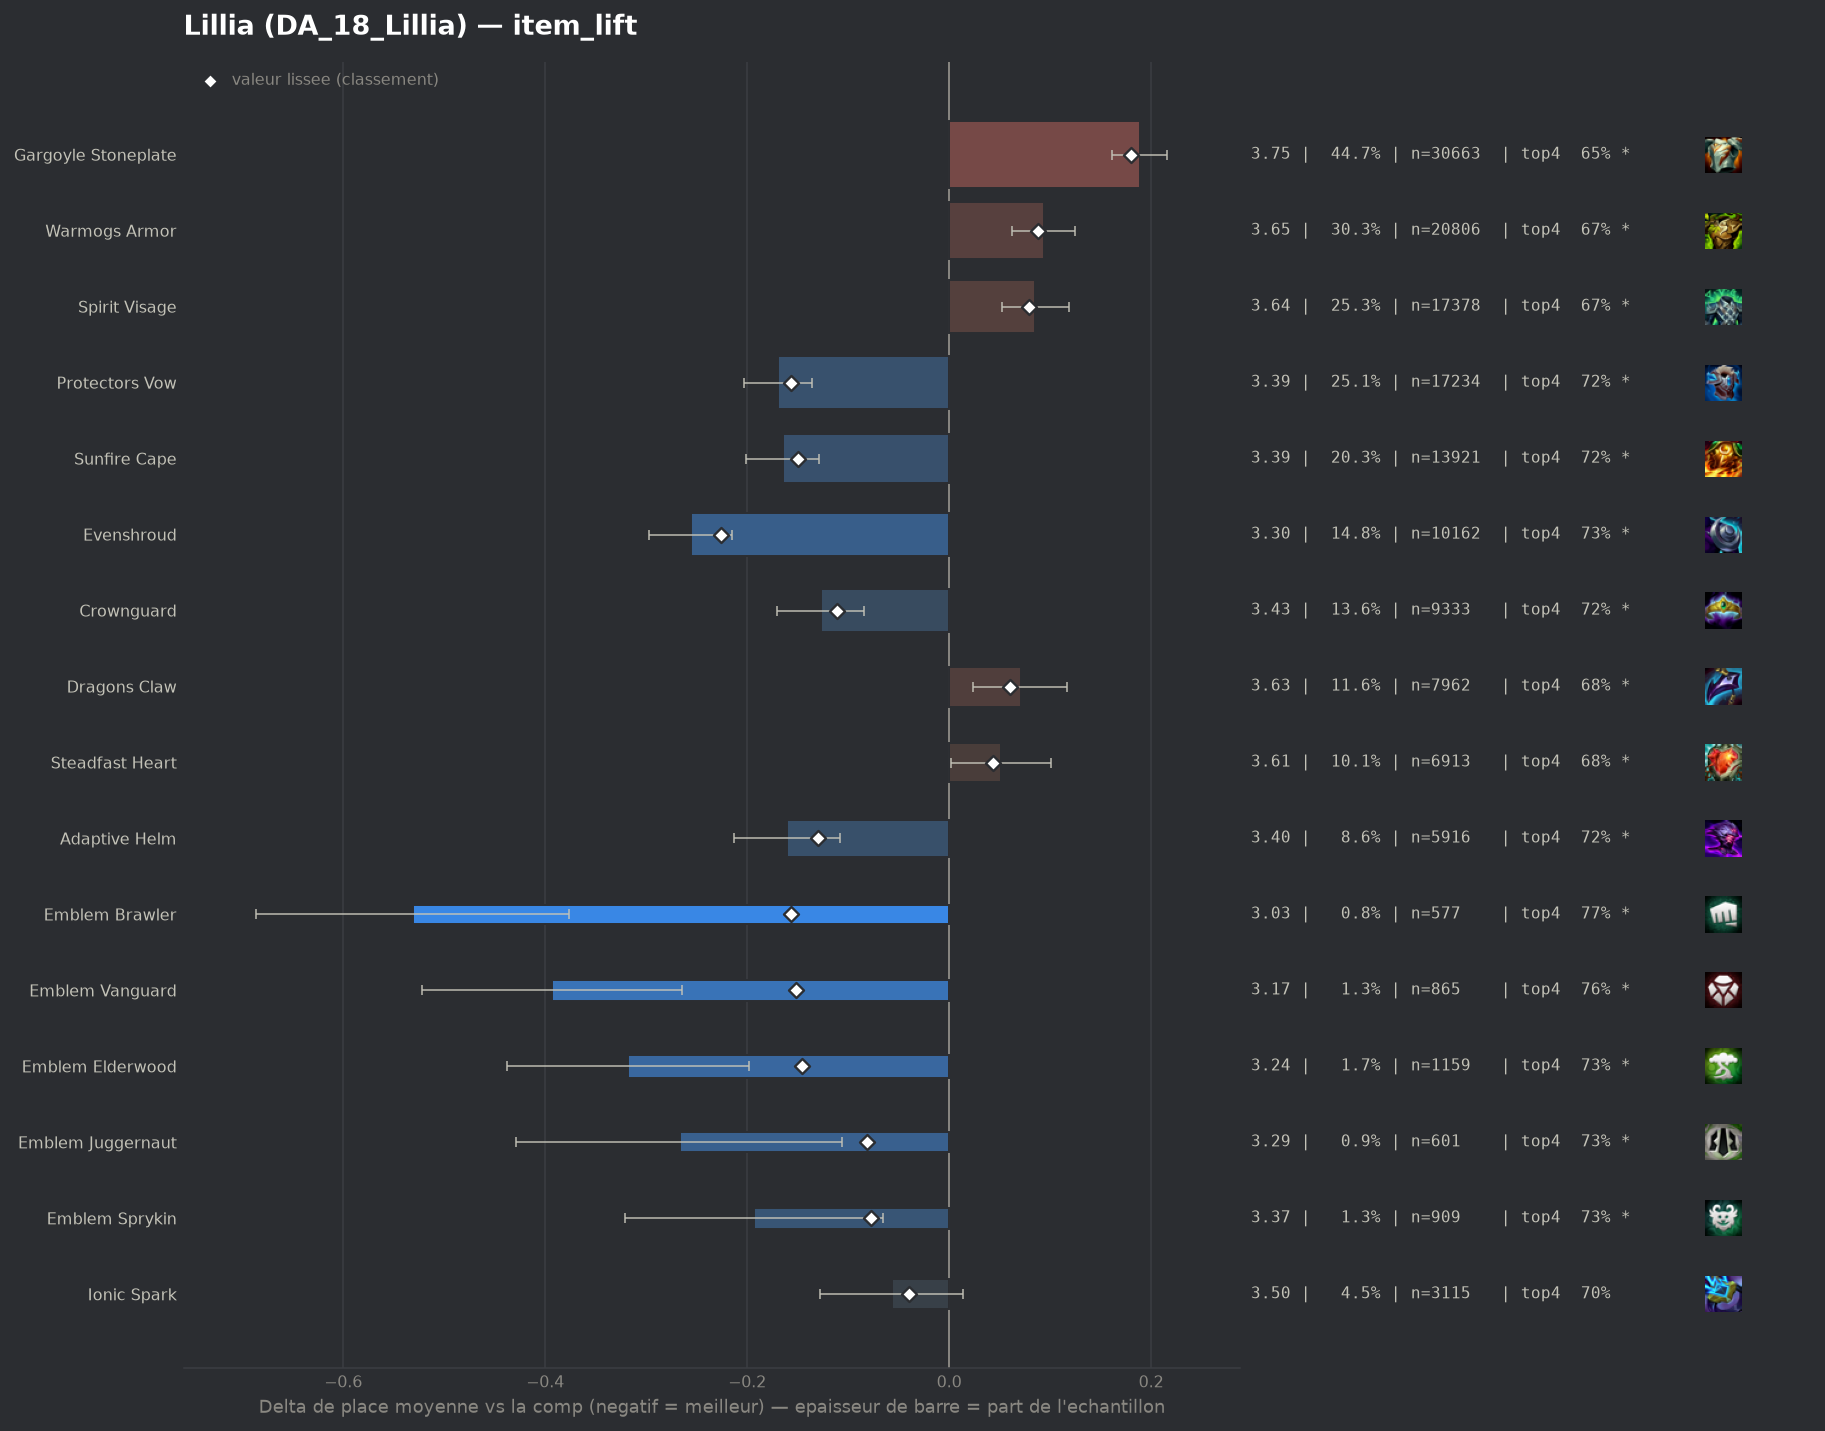

Data behind this chart, as committed beside it:
group, label, n, share, avg_place, shrunk_avg, score, d_avg, d_avg_pess, impact, d_top4, win, top2, top4, sd, z, p, significant
populaire, Evenshroud, 10162, 0.1481, 3.303, 3.333, -0.226, -0.256, -0.215, 0.0334, 0.0424, 0.2219, 0.4273, 0.7298, 1.969, -12.2, 0.0, True
populaire, Protectors Vow, 17234, 0.2511, 3.389, 3.402, -0.157, -0.169, -0.136, 0.0394, 0.0287, 0.2094, 0.4091, 0.7161, 1.997, -9.95, 0.0, True
pepite, Emblem Brawler, 577, 0.008408, 3.028, 3.401, -0.157, -0.531, -0.376, 0.0013, 0.0838, 0.2738, 0.4835, 0.7712, 1.888, -6.72, 0.0, True
pepite, Emblem Vanguard, 865, 0.0126, 3.165, 3.407, -0.152, -0.393, -0.265, 0.0019, 0.0721, 0.2439, 0.4543, 0.7595, 1.919, -5.99, 0.0, True
populaire, Sunfire Cape, 13921, 0.2028, 3.393, 3.408, -0.15, -0.165, -0.129, 0.0305, 0.0294, 0.2029, 0.4043, 0.7168, 1.971, -8.99, 0.0, True
pepite, Emblem Elderwood, 1159, 0.01689, 3.241, 3.413, -0.146, -0.318, -0.198, 0.0025, 0.0451, 0.2718, 0.4599, 0.7325, 2.063, -5.2, 0.0, True
populaire, Adaptive Helm, 5916, 0.0862, 3.398, 3.428, -0.13, -0.161, -0.108, 0.0112, 0.0352, 0.2008, 0.4021, 0.7226, 1.983, -5.97, 0.0, True
populaire, Crownguard, 9333, 0.136, 3.431, 3.448, -0.111, -0.127, -0.084, 0.0151, 0.0277, 0.1907, 0.3933, 0.7151, 1.974, -5.83, 0.0, True
pepite, Emblem Juggernaut, 601, 0.008757, 3.291, 3.477, -0.081, -0.267, -0.106, 0.0007, 0.0414, 0.2496, 0.4309, 0.7288, 2.013, -3.24, 0.00119, True
pepite, Emblem Sprykin, 909, 0.01325, 3.365, 3.482, -0.077, -0.193, -0.066, 0.001, 0.0409, 0.1969, 0.4114, 0.7283, 1.948, -2.97, 0.00296, True
pepite, Ionic Spark, 3115, 0.04539, 3.501, 3.519, -0.04, -0.057, 0.0, 0.0018, 0.0086, 0.1849, 0.3811, 0.696, 1.976, -1.59, 0.1126, False
, Bramble Vest, 5781, 0.08424, 3.554, 3.555, -0.004, -0.004, 0.0, 0.0003, 0.0031, 0.1704, 0.3605, 0.6905, 1.965, -0.16, 0.8709, False
, Warmogs Armor Radiant, 56, 0.000816, 3.446, 3.554, -0.004, -0.112, 0.0, 0.0, 0.009, 0.1429, 0.3929, 0.6964, 1.831, -0.46, 0.6468, False
, Horizon Focus, 85, 0.001239, 3.635, 3.563, 0.004, 0.077, 0.0, -0.0, -0.0403, 0.1647, 0.3647, 0.6471, 1.951, 0.36, 0.7173, False
, Lightshield Crest, 393, 0.005726, 3.601, 3.568, 0.009, 0.042, 0.0, -0.0001, -0.0106, 0.1679, 0.3664, 0.6768, 2.028, 0.41, 0.683, False
, Bloodthirster, 46, 0.0006703, 3.891, 3.569, 0.011, 0.333, 0.0, -0.0, 0.0517, 0.1522, 0.2174, 0.7391, 2.002, 1.13, 0.26, False
, Titans Resolve, 54, 0.0007868, 3.981, 3.575, 0.016, 0.423, 0.0, -0.0, -0.0763, 0.1296, 0.2407, 0.6111, 2.023, 1.54, 0.1247, False
, Void Gauntlet, 68, 0.0009908, 3.941, 3.577, 0.018, 0.383, 0.0, -0.0, -0.0403, 0.1176, 0.25, 0.6471, 1.893, 1.67, 0.09586, False
, Hullcrusher, 74, 0.001078, 4.054, 3.584, 0.025, 0.495, 0.06, -0.0, -0.0658, 0.0946, 0.2297, 0.6216, 1.909, 2.23, 0.0257, True
, Emblem Flora Fatalis, 40, 0.0005828, 4.425, 3.583, 0.025, 0.866, 0.16, -0.0, -0.1624, 0.075, 0.3, 0.525, 2.279, 2.4, 0.01623, True
, Emblem Blossom, 62, 0.0009034, 4.403, 3.595, 0.037, 0.845, 0.316, -0.0, -0.1713, 0.129, 0.2419, 0.5161, 2.121, 3.13, 0.00172, True
, Aegis Of Dawn, 186, 0.00271, 3.887, 3.598, 0.039, 0.328, 0.037, -0.0001, -0.0638, 0.1559, 0.2742, 0.6237, 2.028, 2.21, 0.02734, True
populaire, Steadfast Heart, 6913, 0.1007, 3.61, 3.601, 0.043, 0.051, 0.002, -0.0043, -0.0054, 0.1635, 0.3517, 0.682, 1.988, 2.05, 0.04067, True
, Emblem Spellweaver, 275, 0.004007, 3.822, 3.603, 0.044, 0.263, 0.026, -0.0002, -0.0292, 0.1273, 0.2945, 0.6582, 2.002, 2.18, 0.02957, True
, Steraks Gage, 360, 0.005246, 3.814, 3.612, 0.053, 0.255, 0.039, -0.0003, -0.0402, 0.1667, 0.3167, 0.6472, 2.086, 2.32, 0.02054, True
populaire, Dragons Claw, 7962, 0.116, 3.629, 3.619, 0.06, 0.071, 0.024, -0.007, -0.0103, 0.1635, 0.3456, 0.6771, 1.991, 2.99, 0.00281, True
, Aegis Of Dusk, 121, 0.001763, 4.372, 3.624, 0.066, 0.813, 0.466, -0.0001, -0.1337, 0.0579, 0.1901, 0.5537, 1.946, 4.59, 0.0, True
populaire, Spirit Visage, 17378, 0.2532, 3.644, 3.638, 0.079, 0.085, 0.052, -0.02, -0.0163, 0.1687, 0.345, 0.6711, 2.004, 5.0, 0.0, True
populaire, Warmogs Armor, 20806, 0.3032, 3.652, 3.647, 0.088, 0.094, 0.062, -0.0266, -0.0187, 0.1689, 0.3493, 0.6687, 2.021, 5.87, 0.0, True
, The Indomitable, 345, 0.005027, 4.101, 3.668, 0.109, 0.543, 0.32, -0.0005, -0.0961, 0.1246, 0.2638, 0.5913, 2.106, 4.78, 0.0, True
, Moguls Mail, 511, 0.007446, 4.006, 3.68, 0.121, 0.447, 0.264, -0.0009, -0.1003, 0.1585, 0.2975, 0.5871, 2.105, 4.79, 0.0, True
, Component Negatron Cloak, 242, 0.003526, 4.492, 3.698, 0.14, 0.933, 0.654, -0.0005, -0.1998, 0.1033, 0.2521, 0.4876, 2.212, 6.55, 0.0, True
, Component Chain Vest, 312, 0.004546, 4.33, 3.702, 0.143, 0.772, 0.526, -0.0006, -0.1554, 0.1346, 0.25, 0.5321, 2.205, 6.17, 0.0, True
populaire, Gargoyle Stoneplate, 30663, 0.4468, 3.747, 3.739, 0.18, 0.189, 0.161, -0.0806, -0.0361, 0.1584, 0.3294, 0.6513, 2.033, 13.54, 0.0, True
, Component Giants Belt, 489, 0.007125, 4.413, 3.783, 0.224, 0.854, 0.656, -0.0016, -0.1843, 0.1268, 0.2577, 0.5031, 2.236, 8.43, 0.0, True
